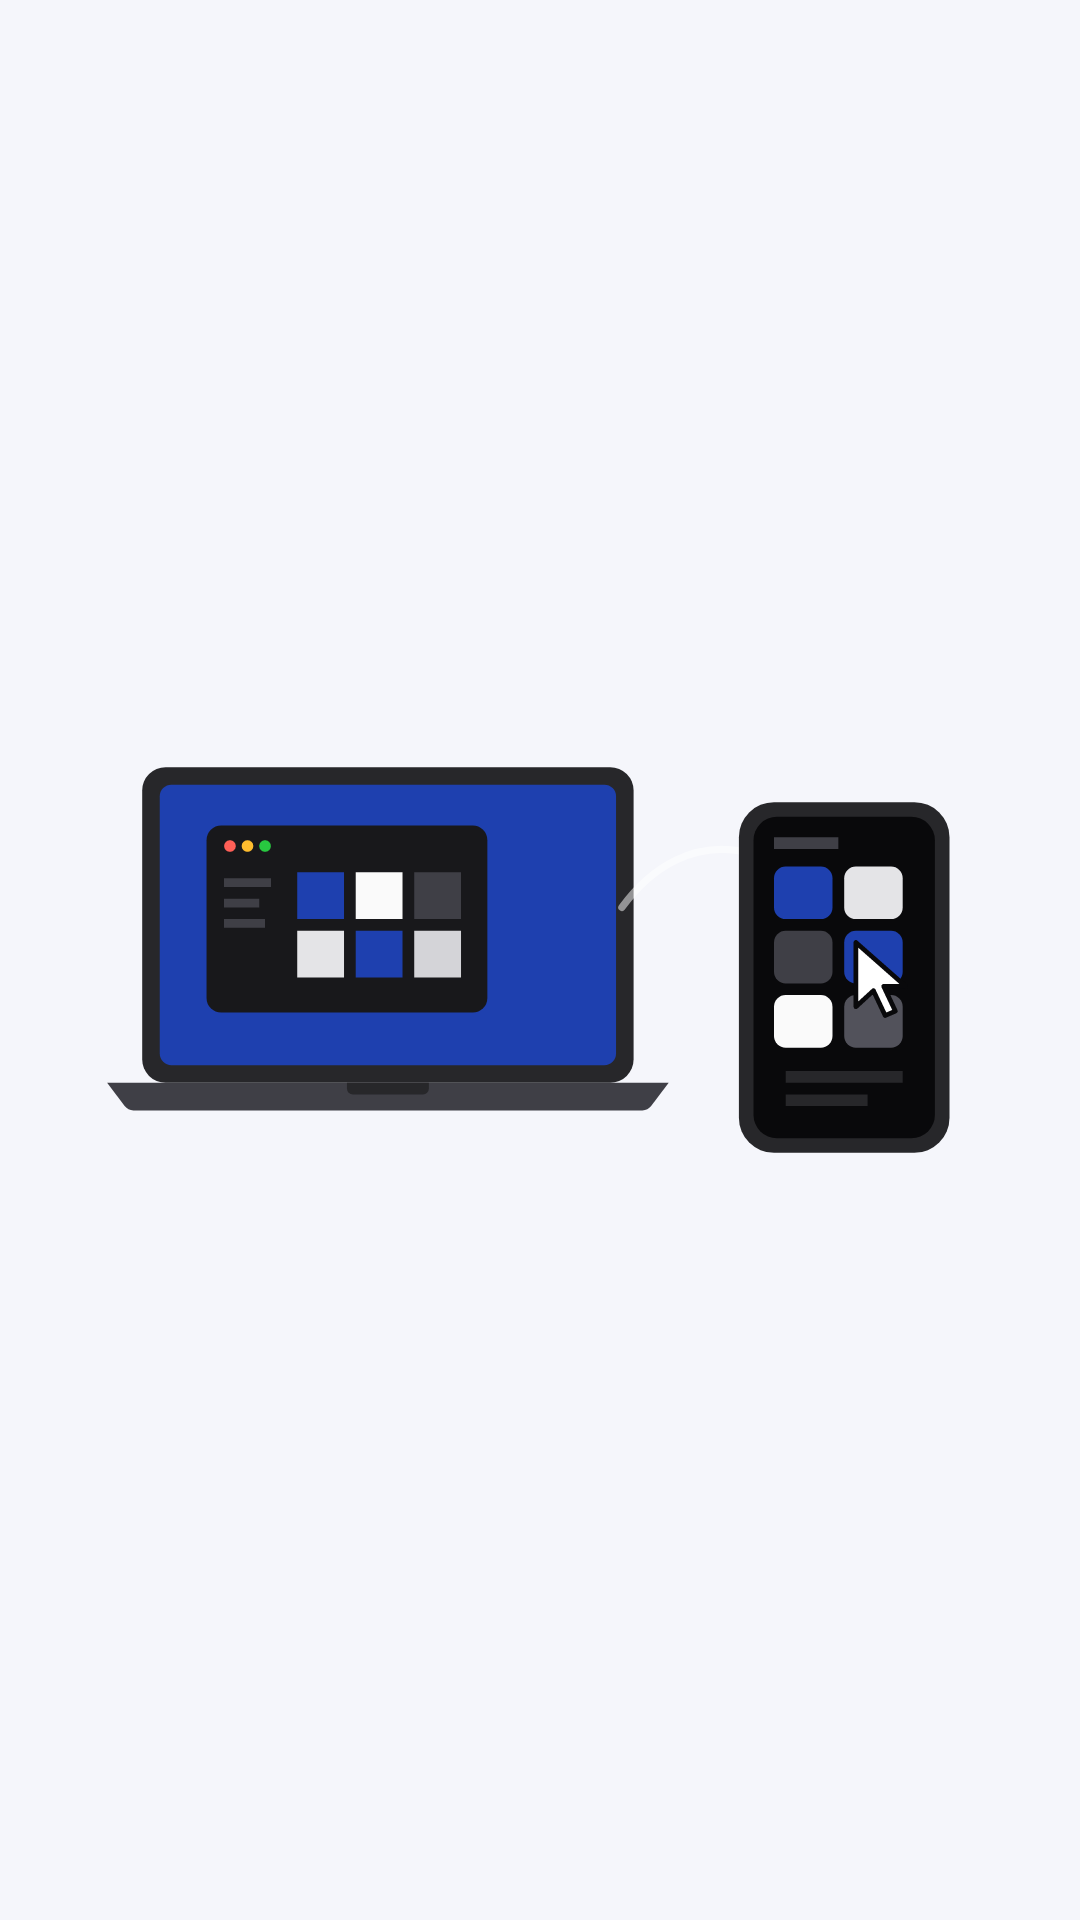

Reconstruct the res/layout file that produces this screen, plus the resources it refers to.
<!-- AndroidManifest.xml: application theme Theme.Cursoe -->
<!-- res/layout/part_stage.xml -->
<?xml version="1.0" encoding="utf-8"?>
<FrameLayout xmlns:android="http://schemas.android.com/apk/res/android"
    android:layout_width="match_parent"
    android:layout_height="0dp"
    android:layout_weight="1"
    android:padding="24dp">

    <ImageView
        android:id="@+id/illustration"
        android:layout_width="match_parent"
        android:layout_height="match_parent"
        android:layout_gravity="center"
        android:adjustViewBounds="true"
        android:importantForAccessibility="no"
        android:maxWidth="440dp"
        android:scaleType="fitCenter"
        android:src="@drawable/illus_devices" />

    <LinearLayout
        android:id="@+id/pin_card"
        android:layout_width="wrap_content"
        android:layout_height="wrap_content"
        android:layout_gravity="center"
        android:background="@drawable/bg_card"
        android:gravity="center_horizontal"
        android:orientation="vertical"
        android:paddingHorizontal="32dp"
        android:paddingVertical="24dp"
        android:visibility="gone">

        <TextView
            android:layout_width="wrap_content"
            android:layout_height="wrap_content"
            android:text="@string/pin_title"
            android:textAllCaps="true"
            android:letterSpacing="0.12"
            android:textColor="@color/gb_text_secondary"
            android:textSize="12sp"
            android:textStyle="bold" />

        <TextView
            android:id="@+id/pin"
            android:layout_width="wrap_content"
            android:layout_height="wrap_content"
            android:layout_marginTop="8dp"
            android:fontFamily="monospace"
            android:letterSpacing="0.08"
            android:textColor="@color/gb_text"
            android:textSize="44sp"
            android:textStyle="bold" />

        <TextView
            android:id="@+id/pin_hint"
            android:layout_width="wrap_content"
            android:layout_height="wrap_content"
            android:layout_marginTop="6dp"
            android:gravity="center"
            android:maxWidth="280dp"
            android:textColor="@color/gb_text_secondary"
            android:textSize="14sp" />
    </LinearLayout>
</FrameLayout>
<!-- resources referenced by this layout -->
<resources>
  <color name="gb_text">#0D1020</color>
  <color name="gb_text_secondary">#565C76</color>
  <!-- drawable bg_card (drawable) -->
  <?xml version="1.0" encoding="utf-8"?>
  <shape xmlns:android="http://schemas.android.com/apk/res/android">
      <solid android:color="@color/gb_glass_card" />
      <stroke android:width="1dp" android:color="@color/gb_glass_border" />
      <corners android:radius="22dp" />
  </shape>
  <!-- drawable illus_devices: vector/xml drawable (drawable, 3711 chars, omitted) -->
  <string name="pin_title">Pairing PIN</string>
  <style name="Theme.Cursoe" parent="android:Theme.DeviceDefault.Light.NoActionBar">
          <item name="android:windowBackground">@color/gb_bg</item>
          <item name="android:colorAccent">@color/gb_primary</item>
          <item name="android:colorControlActivated">@color/gb_primary</item>
          <item name="android:colorPrimary">@color/gb_primary</item>
          <item name="android:textColorPrimary">@color/gb_text</item>
          <item name="android:textColorSecondary">@color/gb_text_secondary</item>
      </style>
  <color name="gb_glass_card">#85FFFFFF</color>
  <color name="gb_glass_border">#BFFFFFFF</color>
  <color name="gb_bg">#F5F6FB</color>
  <color name="gb_primary">#1E40AF</color>
</resources>
